The GitHub repository xNikoBM/SkyViewFacor contains a labelled image folder "DATASETPDI" with 2 categories: CIELO, estructura. Examples follow, each with its label.

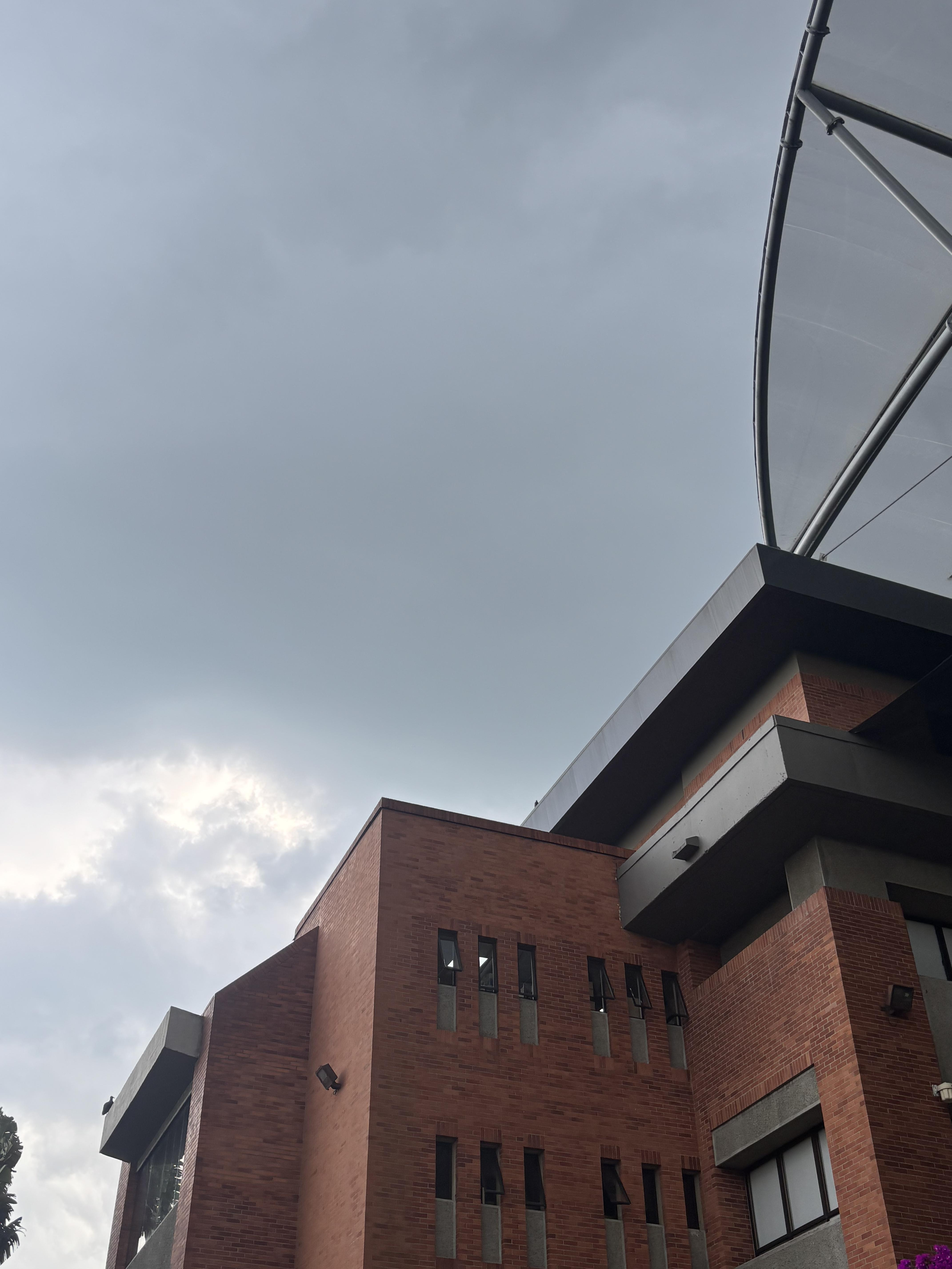
Label: estructura

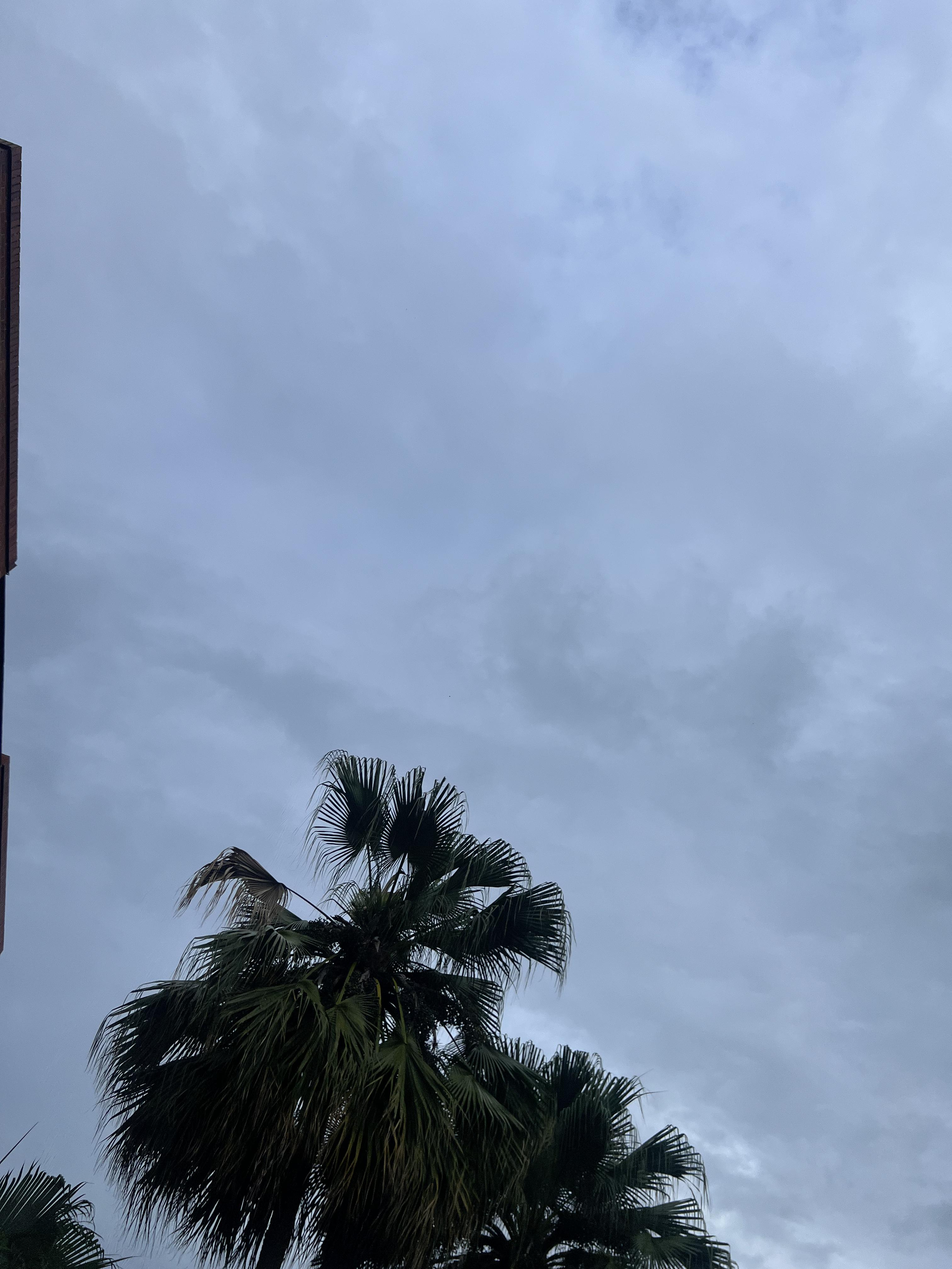
Label: CIELO

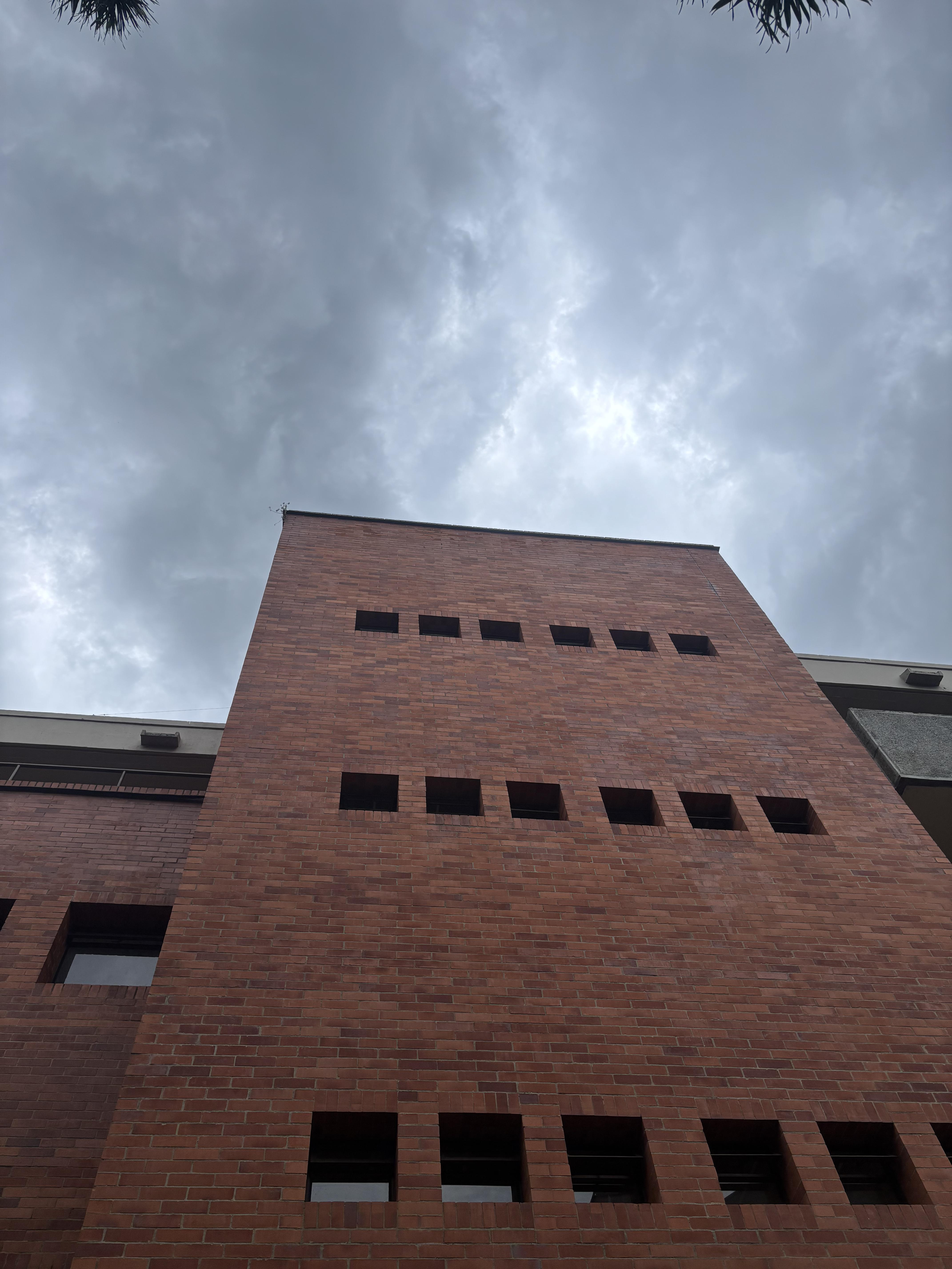
Label: estructura

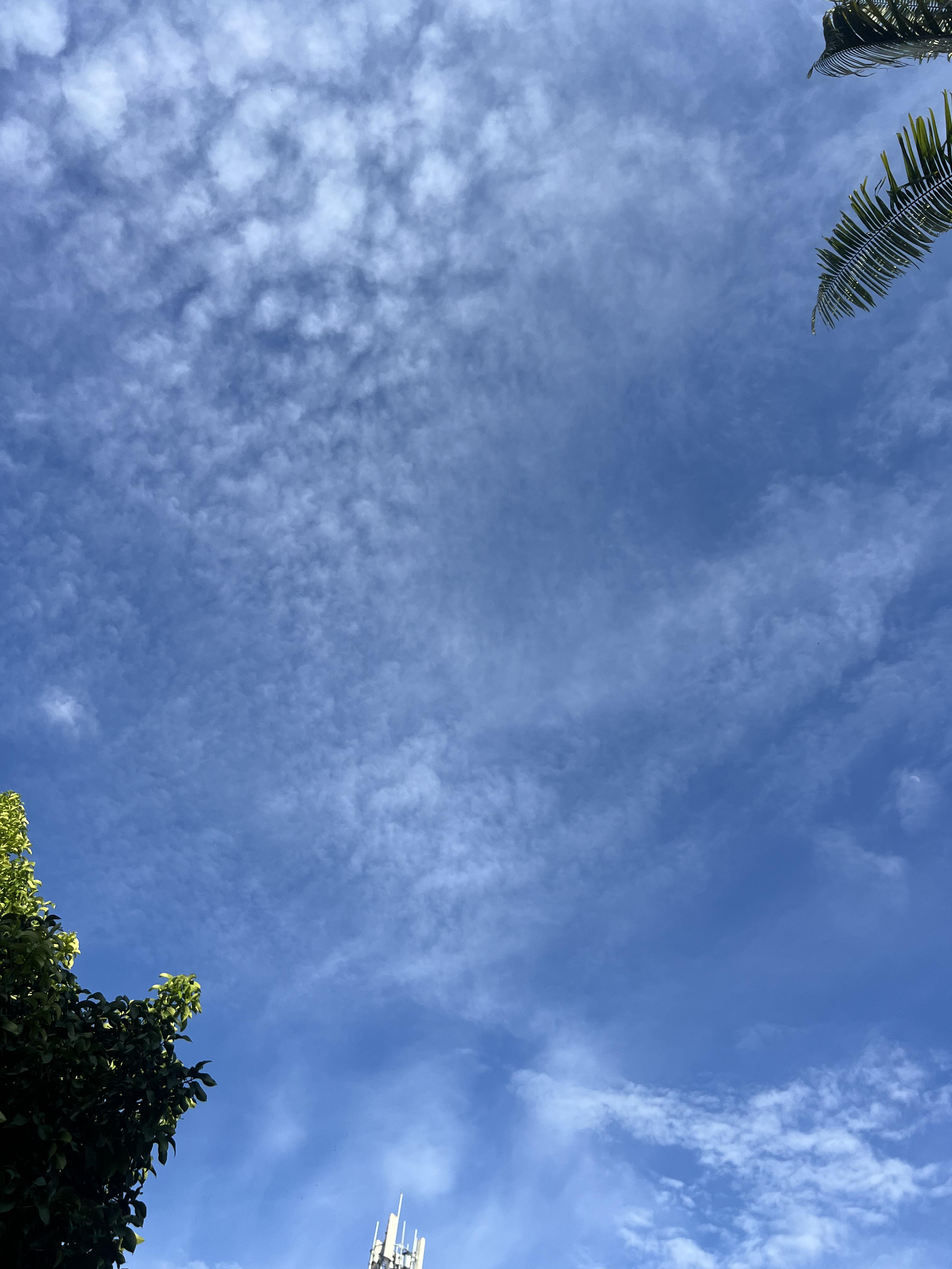
Label: CIELO

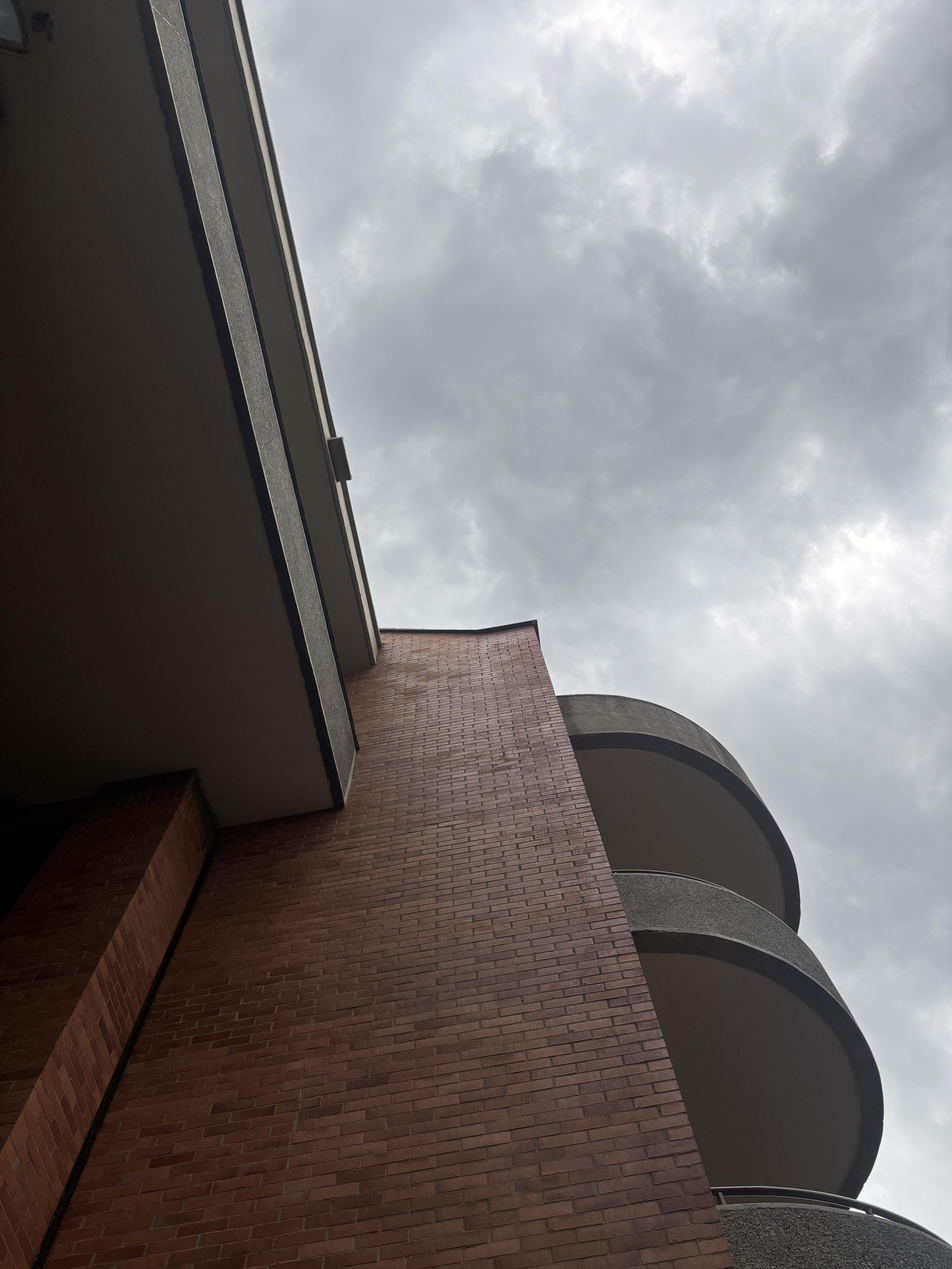
Label: estructura

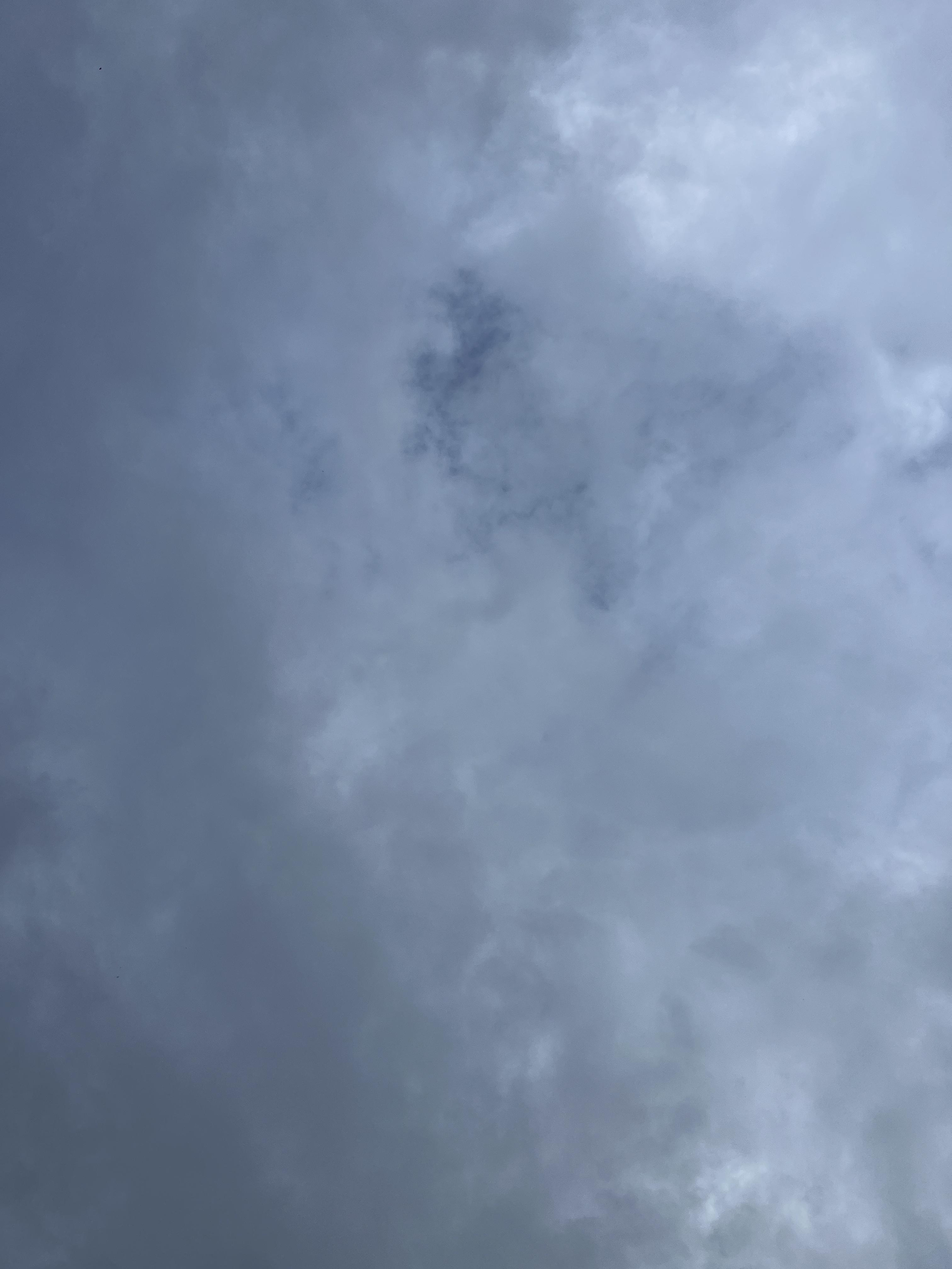
Label: CIELO
